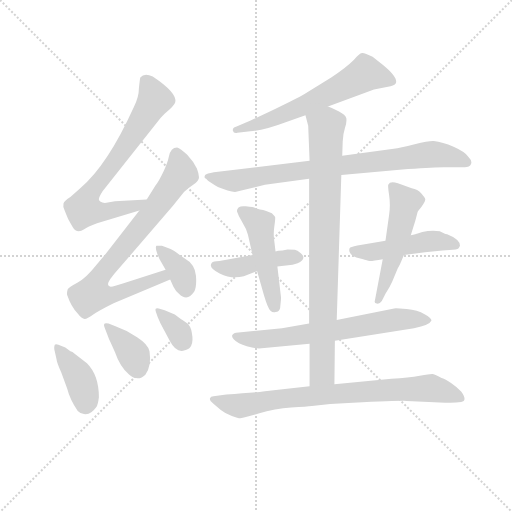
t = 0.00 s
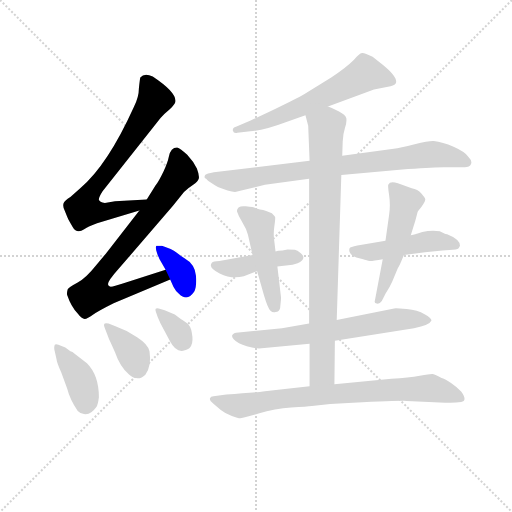
t = 2.17 s
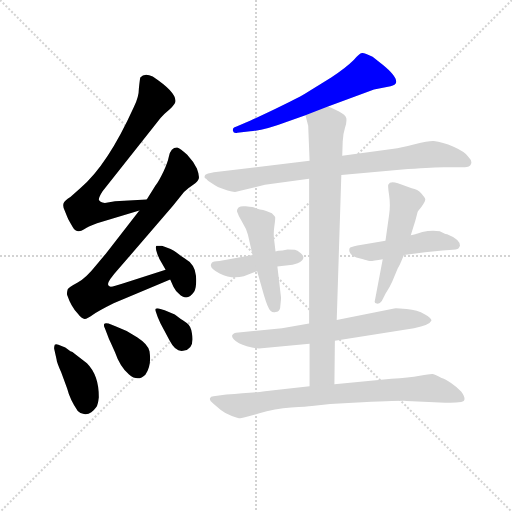
t = 4.34 s
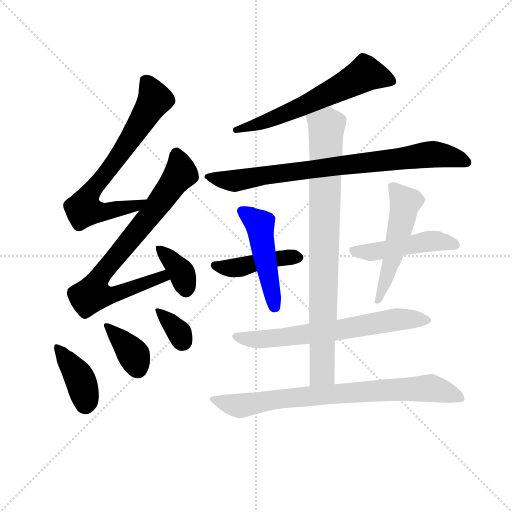
t = 6.50 s
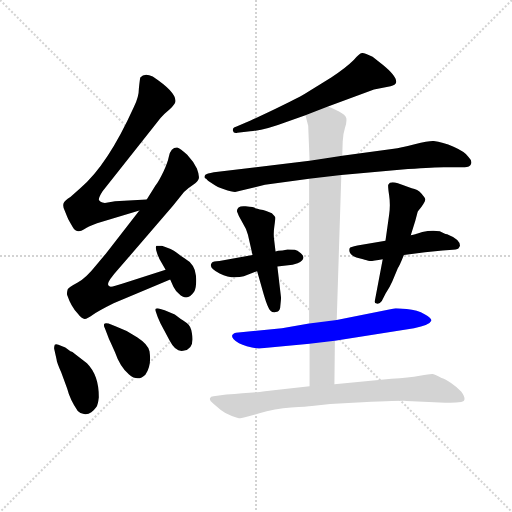
t = 8.67 s
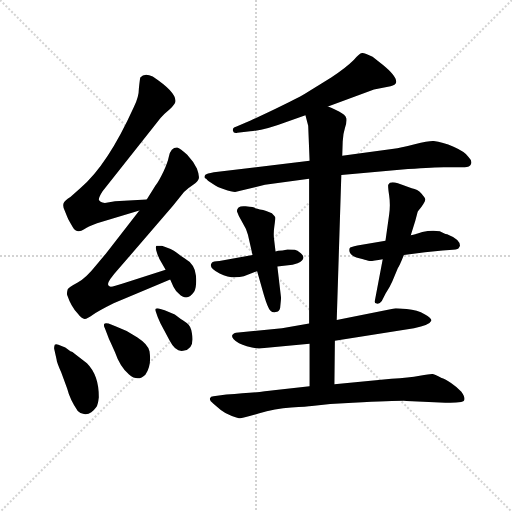
t = 10.84 s

The animated SVG that drew these frames (rendered in a browser with its animation timeline set to each time). Animation: 15 CSS @keyframes rules; one cycle of 10.84 s.

<svg version="1.1" viewBox="0 0 1024 1024" xmlns="http://www.w3.org/2000/svg">
  <g stroke="lightgray" stroke-dasharray="1,1" stroke-width="1" transform="scale(4, 4)">
    <line x1="0" y1="0" x2="256" y2="256"></line>
    <line x1="256" y1="0" x2="0" y2="256"></line>
    <line x1="128" y1="0" x2="128" y2="256"></line>
    <line x1="0" y1="128" x2="256" y2="128"></line>
  </g>
<g transform="scale(0.92, -0.92) translate(60, -900)">
   <style type="text/css">
    @keyframes keyframes0 {
      from {
       stroke: blue;
       stroke-dashoffset: 724;
       stroke-width: 128;
       }
       70% {
       animation-timing-function: step-end;
       stroke: blue;
       stroke-dashoffset: 0;
       stroke-width: 128;
       }
       to {
       stroke: black;
       stroke-width: 1024;
       }
       }
       #make-me-a-hanzi-animation-0 {
         animation: keyframes0 0.839193s both;
         animation-delay: 0.000000s;
         animation-timing-function: linear;
       }
    @keyframes keyframes1 {
      from {
       stroke: blue;
       stroke-dashoffset: 792;
       stroke-width: 128;
       }
       72% {
       animation-timing-function: step-end;
       stroke: blue;
       stroke-dashoffset: 0;
       stroke-width: 128;
       }
       to {
       stroke: black;
       stroke-width: 1024;
       }
       }
       #make-me-a-hanzi-animation-1 {
         animation: keyframes1 0.894531s both;
         animation-delay: 0.839193s;
         animation-timing-function: linear;
       }
    @keyframes keyframes2 {
      from {
       stroke: blue;
       stroke-dashoffset: 366;
       stroke-width: 128;
       }
       54% {
       animation-timing-function: step-end;
       stroke: blue;
       stroke-dashoffset: 0;
       stroke-width: 128;
       }
       to {
       stroke: black;
       stroke-width: 1024;
       }
       }
       #make-me-a-hanzi-animation-2 {
         animation: keyframes2 0.547852s both;
         animation-delay: 1.733724s;
         animation-timing-function: linear;
       }
    @keyframes keyframes3 {
      from {
       stroke: blue;
       stroke-dashoffset: 400;
       stroke-width: 128;
       }
       57% {
       animation-timing-function: step-end;
       stroke: blue;
       stroke-dashoffset: 0;
       stroke-width: 128;
       }
       to {
       stroke: black;
       stroke-width: 1024;
       }
       }
       #make-me-a-hanzi-animation-3 {
         animation: keyframes3 0.575521s both;
         animation-delay: 2.281576s;
         animation-timing-function: linear;
       }
    @keyframes keyframes4 {
      from {
       stroke: blue;
       stroke-dashoffset: 372;
       stroke-width: 128;
       }
       55% {
       animation-timing-function: step-end;
       stroke: blue;
       stroke-dashoffset: 0;
       stroke-width: 128;
       }
       to {
       stroke: black;
       stroke-width: 1024;
       }
       }
       #make-me-a-hanzi-animation-4 {
         animation: keyframes4 0.552734s both;
         animation-delay: 2.857096s;
         animation-timing-function: linear;
       }
    @keyframes keyframes5 {
      from {
       stroke: blue;
       stroke-dashoffset: 344;
       stroke-width: 128;
       }
       53% {
       animation-timing-function: step-end;
       stroke: blue;
       stroke-dashoffset: 0;
       stroke-width: 128;
       }
       to {
       stroke: black;
       stroke-width: 1024;
       }
       }
       #make-me-a-hanzi-animation-5 {
         animation: keyframes5 0.529948s both;
         animation-delay: 3.409831s;
         animation-timing-function: linear;
       }
    @keyframes keyframes6 {
      from {
       stroke: blue;
       stroke-dashoffset: 622;
       stroke-width: 128;
       }
       67% {
       animation-timing-function: step-end;
       stroke: blue;
       stroke-dashoffset: 0;
       stroke-width: 128;
       }
       to {
       stroke: black;
       stroke-width: 1024;
       }
       }
       #make-me-a-hanzi-animation-6 {
         animation: keyframes6 0.756185s both;
         animation-delay: 3.939779s;
         animation-timing-function: linear;
       }
    @keyframes keyframes7 {
      from {
       stroke: blue;
       stroke-dashoffset: 827;
       stroke-width: 128;
       }
       73% {
       animation-timing-function: step-end;
       stroke: blue;
       stroke-dashoffset: 0;
       stroke-width: 128;
       }
       to {
       stroke: black;
       stroke-width: 1024;
       }
       }
       #make-me-a-hanzi-animation-7 {
         animation: keyframes7 0.923014s both;
         animation-delay: 4.695964s;
         animation-timing-function: linear;
       }
    @keyframes keyframes8 {
      from {
       stroke: blue;
       stroke-dashoffset: 440;
       stroke-width: 128;
       }
       59% {
       animation-timing-function: step-end;
       stroke: blue;
       stroke-dashoffset: 0;
       stroke-width: 128;
       }
       to {
       stroke: black;
       stroke-width: 1024;
       }
       }
       #make-me-a-hanzi-animation-8 {
         animation: keyframes8 0.608073s both;
         animation-delay: 5.618978s;
         animation-timing-function: linear;
       }
    @keyframes keyframes9 {
      from {
       stroke: blue;
       stroke-dashoffset: 483;
       stroke-width: 128;
       }
       61% {
       animation-timing-function: step-end;
       stroke: blue;
       stroke-dashoffset: 0;
       stroke-width: 128;
       }
       to {
       stroke: black;
       stroke-width: 1024;
       }
       }
       #make-me-a-hanzi-animation-9 {
         animation: keyframes9 0.643066s both;
         animation-delay: 6.227051s;
         animation-timing-function: linear;
       }
    @keyframes keyframes10 {
      from {
       stroke: blue;
       stroke-dashoffset: 483;
       stroke-width: 128;
       }
       61% {
       animation-timing-function: step-end;
       stroke: blue;
       stroke-dashoffset: 0;
       stroke-width: 128;
       }
       to {
       stroke: black;
       stroke-width: 1024;
       }
       }
       #make-me-a-hanzi-animation-10 {
         animation: keyframes10 0.643066s both;
         animation-delay: 6.870117s;
         animation-timing-function: linear;
       }
    @keyframes keyframes11 {
      from {
       stroke: blue;
       stroke-dashoffset: 523;
       stroke-width: 128;
       }
       63% {
       animation-timing-function: step-end;
       stroke: blue;
       stroke-dashoffset: 0;
       stroke-width: 128;
       }
       to {
       stroke: black;
       stroke-width: 1024;
       }
       }
       #make-me-a-hanzi-animation-11 {
         animation: keyframes11 0.675618s both;
         animation-delay: 7.513184s;
         animation-timing-function: linear;
       }
    @keyframes keyframes12 {
      from {
       stroke: blue;
       stroke-dashoffset: 674;
       stroke-width: 128;
       }
       69% {
       animation-timing-function: step-end;
       stroke: blue;
       stroke-dashoffset: 0;
       stroke-width: 128;
       }
       to {
       stroke: black;
       stroke-width: 1024;
       }
       }
       #make-me-a-hanzi-animation-12 {
         animation: keyframes12 0.798503s both;
         animation-delay: 8.188802s;
         animation-timing-function: linear;
       }
    @keyframes keyframes13 {
      from {
       stroke: blue;
       stroke-dashoffset: 864;
       stroke-width: 128;
       }
       74% {
       animation-timing-function: step-end;
       stroke: blue;
       stroke-dashoffset: 0;
       stroke-width: 128;
       }
       to {
       stroke: black;
       stroke-width: 1024;
       }
       }
       #make-me-a-hanzi-animation-13 {
         animation: keyframes13 0.953125s both;
         animation-delay: 8.987305s;
         animation-timing-function: linear;
       }
    @keyframes keyframes14 {
      from {
       stroke: blue;
       stroke-dashoffset: 797;
       stroke-width: 128;
       }
       72% {
       animation-timing-function: step-end;
       stroke: blue;
       stroke-dashoffset: 0;
       stroke-width: 128;
       }
       to {
       stroke: black;
       stroke-width: 1024;
       }
       }
       #make-me-a-hanzi-animation-14 {
         animation: keyframes14 0.898600s both;
         animation-delay: 9.940430s;
         animation-timing-function: linear;
       }
</style>
<path d="M 259.0 466.5 L 190.0 462.5 L 168.0 458.5 Q 156.0 460.5 155.0 465.5 Q 154.0 470.5 163.0 484.5 L 289.0 643.5 Q 298.0 653.5 309.0 662.5 Q 319.0 671.5 321.0 677.5 Q 326.0 697.5 272.0 733.5 Q 254.0 742.5 245.0 731.5 Q 244.0 727.5 242.0 708.5 Q 242.0 688.5 231.0 667.5 Q 174.0 541.5 115.0 491.5 L 93.0 471.5 Q 80.0 463.5 78.0 457.5 Q 76.0 450.5 81.0 441.5 Q 85.0 431.5 87.0 426.5 Q 89.0 421.5 98.0 406.5 Q 107.0 390.5 123.0 401.5 Q 130.0 406.5 151.0 414.5 L 243.0 442.5 C 272.0 451.5 289.0 468.5 259.0 466.5 Z" fill="lightgray"></path> 
<path d="M 243.0 442.5 L 170.0 348.5 L 149.0 323.5 Q 126.0 294.5 108.0 285.5 Q 89.0 275.5 87.0 270.5 Q 85.0 262.5 86.0 258.5 Q 95.0 232.5 108.0 219.5 Q 118.0 206.5 124.0 206.5 Q 130.0 206.5 142.0 215.5 Q 153.0 223.5 187.0 240.5 L 310.0 292.5 C 338.0 304.5 329.0 322.5 300.0 313.5 L 207.0 283.5 Q 181.0 274.5 178.0 277.5 Q 175.0 279.5 175.0 281.5 Q 173.0 287.5 197.0 314.5 L 316.0 452.5 L 340.0 482.5 Q 349.0 491.5 360.0 498.5 Q 370.0 505.5 372.0 511.5 Q 374.0 517.5 368.0 533.5 Q 361.0 548.5 347.0 563.5 Q 332.0 577.5 325.0 579.5 Q 311.0 579.5 307.0 559.5 Q 305.0 548.5 296.0 528.5 Q 286.0 507.5 278.0 496.5 L 259.0 466.5 L 243.0 442.5 Z" fill="lightgray"></path> 
<path d="M 310.0 292.5 L 317.0 276.5 Q 322.0 266.5 329.0 261.5 Q 347.0 243.5 362.0 265.5 Q 368.0 275.5 366.0 300.5 Q 364.0 325.5 341.0 338.5 Q 333.0 343.5 323.5 351.0 Q 314.0 358.5 292.0 365.5 Q 283.0 366.5 280.0 365.5 Q 277.0 362.5 281.5 349.5 Q 286.0 336.5 291.0 329.5 L 300.0 313.5 L 310.0 292.5 Z" fill="lightgray"></path> 
<path d="M 82.0 144.5 L 67.0 150.5 Q 61.0 152.5 59.0 150.5 Q 57.0 144.5 58.0 140.5 L 63.0 118.5 Q 63.0 113.5 73.0 90.5 L 86.0 55.5 Q 92.0 31.5 109.0 6.5 Q 114.0 1.5 122.5 0.0 Q 131.0 -1.5 138.5 4.0 Q 146.0 9.5 149.5 15.0 Q 153.0 20.5 155.0 36.5 Q 155.0 84.5 129.0 110.5 L 103.0 130.5 Q 97.0 136.5 93.0 136.5 L 82.0 144.5 Z" fill="lightgray"></path> 
<path d="M 173.0 173.5 Q 176.0 164.5 181.0 154.5 L 190.0 134.5 Q 201.0 102.5 220.5 86.0 Q 240.0 69.5 256.0 85.5 Q 270.0 104.5 265.0 136.5 Q 262.0 151.5 238.0 167.0 Q 214.0 182.5 191.0 190.5 L 176.0 196.5 Q 168.0 198.5 166.5 195.5 Q 165.0 192.5 168.0 186.5 L 173.0 173.5 Z" fill="lightgray"></path> 
<path d="M 283.0 210.5 L 289.0 196.5 L 309.0 159.5 Q 322.0 134.5 338.0 137.5 Q 364.0 140.5 357.0 176.5 Q 355.0 191.5 346.0 198.0 Q 337.0 204.5 333.0 206.5 L 320.0 216.5 L 298.0 225.5 L 285.0 229.5 Q 280.0 230.5 278.5 229.0 Q 277.0 227.5 279.0 221.5 L 283.0 210.5 Z" fill="lightgray"></path> 
<path d="M 653.0 668.5 L 753.0 705.5 L 789.0 712.5 Q 800.0 714.5 801.0 720.5 Q 804.0 733.5 772.0 759.5 L 750.0 776.5 Q 733.0 785.5 727.0 785.0 Q 721.0 784.5 709.0 769.5 Q 692.0 752.5 660.0 731.5 L 602.0 695.5 Q 585.0 685.5 538.0 663.0 Q 491.0 640.5 481.0 636.5 L 453.0 624.5 Q 446.0 623.5 446.0 616.5 Q 448.0 609.5 456.0 611.5 L 484.0 614.5 Q 516.0 617.5 561.0 634.5 L 604.0 649.5 L 653.0 668.5 Z" fill="lightgray"></path> 
<path d="M 613.0 550.5 L 405.0 525.5 Q 389.0 522.5 386.5 520.0 Q 384.0 517.5 385.0 513.5 L 386.0 512.5 Q 390.0 510.5 390.0 509.5 L 393.0 506.5 L 408.0 496.5 Q 410.0 494.5 427.0 488.5 Q 444.0 482.5 451.0 482.5 L 516.0 498.5 L 612.0 511.5 L 682.0 519.5 L 827.0 532.5 Q 886.0 536.5 905.0 536.5 L 950.0 536.5 Q 961.0 536.5 964.0 543.5 Q 967.0 550.5 958.0 559.5 Q 950.0 570.5 926.0 581.0 Q 902.0 591.5 883.0 593.5 Q 874.0 594.5 841.5 586.5 Q 809.0 578.5 796.0 576.5 L 684.0 561.5 L 613.0 550.5 Z" fill="lightgray"></path> 
<path d="M 554.0 355.5 Q 543.0 355.5 539.0 353.5 L 489.0 345.5 L 417.0 332.5 Q 403.0 331.5 401.0 329.5 Q 391.0 318.5 417.5 305.5 Q 444.0 292.5 470.0 299.5 L 499.0 310.5 L 543.0 320.5 L 576.0 324.5 L 587.0 327.5 Q 608.0 337.5 594.0 349.5 Q 586.0 356.5 581.0 357.0 Q 576.0 357.5 565.0 357.5 L 554.0 355.5 Z" fill="lightgray"></path> 
<path d="M 539.0 353.5 L 536.0 378.5 Q 534.0 391.5 536.5 408.5 Q 539.0 425.5 538.0 428.0 Q 537.0 430.5 531.0 436.5 Q 527.0 438.5 512.0 443.5 Q 496.0 446.5 494.5 448.0 Q 493.0 449.5 474.0 451.5 Q 455.0 453.5 455.0 440.5 Q 458.0 430.5 467.0 416.5 Q 476.0 402.5 479.0 389.5 L 489.0 345.5 L 499.0 310.5 L 514.0 257.5 Q 522.0 230.5 527.5 225.0 Q 533.0 219.5 539.0 221.5 Q 547.0 222.5 549.0 230.5 Q 551.0 249.5 551.0 252.5 L 543.0 320.5 L 539.0 353.5 Z" fill="lightgray"></path> 
<path d="M 778.0 376.5 L 717.0 366.5 Q 701.0 363.5 700.0 360.5 Q 695.0 345.5 721.0 338.5 Q 735.0 334.5 740.5 333.0 Q 746.0 331.5 772.0 336.5 L 818.0 345.5 L 864.0 351.5 L 902.0 355.5 L 917.0 356.5 Q 934.0 357.5 936.5 360.0 Q 939.0 362.5 940.0 365.5 Q 940.0 379.5 912.0 390.5 Q 908.0 391.5 906.0 392.5 L 896.0 397.5 Q 877.0 400.5 858.0 395.5 L 848.0 392.5 Q 845.0 391.5 833.0 388.5 L 778.0 376.5 Z" fill="lightgray"></path> 
<path d="M 833.0 388.5 L 843.0 420.5 L 848.0 439.5 Q 848.0 440.5 849.5 442.0 Q 851.0 443.5 853.0 446.0 Q 855.0 448.5 860.0 456.0 Q 865.0 463.5 864.5 467.0 Q 864.0 470.5 856.0 479.5 Q 848.0 488.5 835.0 490.5 L 805.0 501.5 Q 788.0 507.5 784.0 498.5 Q 783.0 495.5 786.0 475.0 Q 789.0 454.5 786.0 433.5 L 778.0 376.5 L 772.0 336.5 L 755.0 246.5 Q 753.0 241.5 759.0 240.0 Q 765.0 238.5 770.0 245.5 L 778.0 261.5 Q 788.0 276.5 793.0 288.5 L 805.0 317.5 Q 808.0 320.5 818.0 345.5 L 833.0 388.5 Z" fill="lightgray"></path> 
<path d="M 612.0 196.5 L 553.0 186.5 L 453.0 176.5 Q 439.0 172.5 448.0 162.5 Q 457.0 152.5 476.5 147.5 Q 496.0 142.5 503.0 142.5 L 613.0 152.5 L 668.0 159.5 L 840.0 186.5 Q 874.0 193.5 878.0 203.5 Q 878.0 208.5 863.0 217.0 Q 848.0 225.5 824.0 228.0 Q 800.0 230.5 797.0 229.5 L 672.0 204.5 L 612.0 196.5 Z" fill="lightgray"></path> 
<path d="M 612.0 511.5 L 612.0 196.5 L 613.0 152.5 L 613.0 60.5 C 613.0 30.5 667.0 34.5 667.0 64.5 L 668.0 159.5 L 672.0 204.5 L 682.0 519.5 L 684.0 561.5 L 685.0 592.5 Q 686.0 610.5 690.0 622.5 Q 694.0 633.5 693.0 642.5 Q 691.0 650.5 677.0 657.5 L 667.0 662.5 Q 660.0 666.5 653.0 668.5 C 626.0 680.5 596.0 678.5 604.0 649.5 L 610.0 626.5 L 613.0 550.5 L 612.0 511.5 Z" fill="lightgray"></path> 
<path d="M 613.0 60.5 L 535.0 51.5 Q 500.0 46.5 432.0 42.5 L 404.0 38.5 Q 398.0 38.5 396.5 34.0 Q 395.0 29.5 404.0 22.5 L 420.0 8.5 Q 430.0 0.5 444.0 -4.5 Q 458.0 -9.5 462.0 -9.5 Q 466.0 -9.5 502.0 1.0 Q 538.0 11.5 573.0 14.0 Q 608.0 16.5 618.0 17.5 L 658.0 21.5 L 707.0 24.5 Q 813.0 29.5 824.0 28.5 L 908.0 24.5 Q 928.0 23.5 942.5 26.0 Q 957.0 28.5 943.0 48.5 Q 935.0 57.5 920.5 67.5 Q 906.0 77.5 900.0 78.5 Q 884.0 86.5 880.0 87.0 Q 876.0 87.5 852.5 83.0 Q 829.0 78.5 791.0 76.5 L 667.0 64.5 L 613.0 60.5 Z" fill="lightgray"></path> 
      <clipPath id="make-me-a-hanzi-clip-0">
      <path d="M 259.0 466.5 L 190.0 462.5 L 168.0 458.5 Q 156.0 460.5 155.0 465.5 Q 154.0 470.5 163.0 484.5 L 289.0 643.5 Q 298.0 653.5 309.0 662.5 Q 319.0 671.5 321.0 677.5 Q 326.0 697.5 272.0 733.5 Q 254.0 742.5 245.0 731.5 Q 244.0 727.5 242.0 708.5 Q 242.0 688.5 231.0 667.5 Q 174.0 541.5 115.0 491.5 L 93.0 471.5 Q 80.0 463.5 78.0 457.5 Q 76.0 450.5 81.0 441.5 Q 85.0 431.5 87.0 426.5 Q 89.0 421.5 98.0 406.5 Q 107.0 390.5 123.0 401.5 Q 130.0 406.5 151.0 414.5 L 243.0 442.5 C 272.0 451.5 289.0 468.5 259.0 466.5 Z" fill="lightgray"></path>
      </clipPath>
      <path clip-path="url(#make-me-a-hanzi-clip-0)" d="M 255.0 725.5 L 277.0 683.5 L 210.0 576.5 L 134.0 478.5 L 122.0 444.5 L 165.0 438.5 L 233.0 451.5 L 252.0 462.5 " fill="none" id="make-me-a-hanzi-animation-0" stroke-dasharray="596 1192" stroke-linecap="round"></path>

      <clipPath id="make-me-a-hanzi-clip-1">
      <path d="M 243.0 442.5 L 170.0 348.5 L 149.0 323.5 Q 126.0 294.5 108.0 285.5 Q 89.0 275.5 87.0 270.5 Q 85.0 262.5 86.0 258.5 Q 95.0 232.5 108.0 219.5 Q 118.0 206.5 124.0 206.5 Q 130.0 206.5 142.0 215.5 Q 153.0 223.5 187.0 240.5 L 310.0 292.5 C 338.0 304.5 329.0 322.5 300.0 313.5 L 207.0 283.5 Q 181.0 274.5 178.0 277.5 Q 175.0 279.5 175.0 281.5 Q 173.0 287.5 197.0 314.5 L 316.0 452.5 L 340.0 482.5 Q 349.0 491.5 360.0 498.5 Q 370.0 505.5 372.0 511.5 Q 374.0 517.5 368.0 533.5 Q 361.0 548.5 347.0 563.5 Q 332.0 577.5 325.0 579.5 Q 311.0 579.5 307.0 559.5 Q 305.0 548.5 296.0 528.5 Q 286.0 507.5 278.0 496.5 L 259.0 466.5 L 243.0 442.5 Z" fill="lightgray"></path>
      </clipPath>
      <path clip-path="url(#make-me-a-hanzi-clip-1)" d="M 324.0 566.5 L 330.0 520.5 L 263.0 427.5 L 160.0 303.5 L 142.0 260.5 L 187.0 258.5 L 293.0 298.5 L 301.0 294.5 " fill="none" id="make-me-a-hanzi-animation-1" stroke-dasharray="664 1328" stroke-linecap="round"></path>

      <clipPath id="make-me-a-hanzi-clip-2">
      <path d="M 310.0 292.5 L 317.0 276.5 Q 322.0 266.5 329.0 261.5 Q 347.0 243.5 362.0 265.5 Q 368.0 275.5 366.0 300.5 Q 364.0 325.5 341.0 338.5 Q 333.0 343.5 323.5 351.0 Q 314.0 358.5 292.0 365.5 Q 283.0 366.5 280.0 365.5 Q 277.0 362.5 281.5 349.5 Q 286.0 336.5 291.0 329.5 L 300.0 313.5 L 310.0 292.5 Z" fill="lightgray"></path>
      </clipPath>
      <path clip-path="url(#make-me-a-hanzi-clip-2)" d="M 286.0 361.5 L 335.0 306.5 L 344.0 271.5 " fill="none" id="make-me-a-hanzi-animation-2" stroke-dasharray="238 476" stroke-linecap="round"></path>

      <clipPath id="make-me-a-hanzi-clip-3">
      <path d="M 82.0 144.5 L 67.0 150.5 Q 61.0 152.5 59.0 150.5 Q 57.0 144.5 58.0 140.5 L 63.0 118.5 Q 63.0 113.5 73.0 90.5 L 86.0 55.5 Q 92.0 31.5 109.0 6.5 Q 114.0 1.5 122.5 0.0 Q 131.0 -1.5 138.5 4.0 Q 146.0 9.5 149.5 15.0 Q 153.0 20.5 155.0 36.5 Q 155.0 84.5 129.0 110.5 L 103.0 130.5 Q 97.0 136.5 93.0 136.5 L 82.0 144.5 Z" fill="lightgray"></path>
      </clipPath>
      <path clip-path="url(#make-me-a-hanzi-clip-3)" d="M 63.0 145.5 L 114.0 76.5 L 126.0 19.5 " fill="none" id="make-me-a-hanzi-animation-3" stroke-dasharray="272 544" stroke-linecap="round"></path>

      <clipPath id="make-me-a-hanzi-clip-4">
      <path d="M 173.0 173.5 Q 176.0 164.5 181.0 154.5 L 190.0 134.5 Q 201.0 102.5 220.5 86.0 Q 240.0 69.5 256.0 85.5 Q 270.0 104.5 265.0 136.5 Q 262.0 151.5 238.0 167.0 Q 214.0 182.5 191.0 190.5 L 176.0 196.5 Q 168.0 198.5 166.5 195.5 Q 165.0 192.5 168.0 186.5 L 173.0 173.5 Z" fill="lightgray"></path>
      </clipPath>
      <path clip-path="url(#make-me-a-hanzi-clip-4)" d="M 172.0 191.5 L 230.0 129.5 L 239.0 99.5 " fill="none" id="make-me-a-hanzi-animation-4" stroke-dasharray="244 488" stroke-linecap="round"></path>

      <clipPath id="make-me-a-hanzi-clip-5">
      <path d="M 283.0 210.5 L 289.0 196.5 L 309.0 159.5 Q 322.0 134.5 338.0 137.5 Q 364.0 140.5 357.0 176.5 Q 355.0 191.5 346.0 198.0 Q 337.0 204.5 333.0 206.5 L 320.0 216.5 L 298.0 225.5 L 285.0 229.5 Q 280.0 230.5 278.5 229.0 Q 277.0 227.5 279.0 221.5 L 283.0 210.5 Z" fill="lightgray"></path>
      </clipPath>
      <path clip-path="url(#make-me-a-hanzi-clip-5)" d="M 282.0 225.5 L 326.0 181.5 L 337.0 158.5 " fill="none" id="make-me-a-hanzi-animation-5" stroke-dasharray="216 432" stroke-linecap="round"></path>

      <clipPath id="make-me-a-hanzi-clip-6">
      <path d="M 653.0 668.5 L 753.0 705.5 L 789.0 712.5 Q 800.0 714.5 801.0 720.5 Q 804.0 733.5 772.0 759.5 L 750.0 776.5 Q 733.0 785.5 727.0 785.0 Q 721.0 784.5 709.0 769.5 Q 692.0 752.5 660.0 731.5 L 602.0 695.5 Q 585.0 685.5 538.0 663.0 Q 491.0 640.5 481.0 636.5 L 453.0 624.5 Q 446.0 623.5 446.0 616.5 Q 448.0 609.5 456.0 611.5 L 484.0 614.5 Q 516.0 617.5 561.0 634.5 L 604.0 649.5 L 653.0 668.5 Z" fill="lightgray"></path>
      </clipPath>
      <path clip-path="url(#make-me-a-hanzi-clip-6)" d="M 791.0 723.5 L 734.0 739.5 L 547.0 646.5 L 453.0 617.5 " fill="none" id="make-me-a-hanzi-animation-6" stroke-dasharray="494 988" stroke-linecap="round"></path>

      <clipPath id="make-me-a-hanzi-clip-7">
      <path d="M 613.0 550.5 L 405.0 525.5 Q 389.0 522.5 386.5 520.0 Q 384.0 517.5 385.0 513.5 L 386.0 512.5 Q 390.0 510.5 390.0 509.5 L 393.0 506.5 L 408.0 496.5 Q 410.0 494.5 427.0 488.5 Q 444.0 482.5 451.0 482.5 L 516.0 498.5 L 612.0 511.5 L 682.0 519.5 L 827.0 532.5 Q 886.0 536.5 905.0 536.5 L 950.0 536.5 Q 961.0 536.5 964.0 543.5 Q 967.0 550.5 958.0 559.5 Q 950.0 570.5 926.0 581.0 Q 902.0 591.5 883.0 593.5 Q 874.0 594.5 841.5 586.5 Q 809.0 578.5 796.0 576.5 L 684.0 561.5 L 613.0 550.5 Z" fill="lightgray"></path>
      </clipPath>
      <path clip-path="url(#make-me-a-hanzi-clip-7)" d="M 389.0 516.5 L 450.0 506.5 L 880.0 564.5 L 924.0 558.5 L 953.0 547.5 " fill="none" id="make-me-a-hanzi-animation-7" stroke-dasharray="699 1398" stroke-linecap="round"></path>

      <clipPath id="make-me-a-hanzi-clip-8">
      <path d="M 554.0 355.5 Q 543.0 355.5 539.0 353.5 L 489.0 345.5 L 417.0 332.5 Q 403.0 331.5 401.0 329.5 Q 391.0 318.5 417.5 305.5 Q 444.0 292.5 470.0 299.5 L 499.0 310.5 L 543.0 320.5 L 576.0 324.5 L 587.0 327.5 Q 608.0 337.5 594.0 349.5 Q 586.0 356.5 581.0 357.0 Q 576.0 357.5 565.0 357.5 L 554.0 355.5 Z" fill="lightgray"></path>
      </clipPath>
      <path clip-path="url(#make-me-a-hanzi-clip-8)" d="M 406.0 323.5 L 451.0 317.5 L 523.0 334.5 L 587.0 339.5 " fill="none" id="make-me-a-hanzi-animation-8" stroke-dasharray="312 624" stroke-linecap="round"></path>

      <clipPath id="make-me-a-hanzi-clip-9">
      <path d="M 539.0 353.5 L 536.0 378.5 Q 534.0 391.5 536.5 408.5 Q 539.0 425.5 538.0 428.0 Q 537.0 430.5 531.0 436.5 Q 527.0 438.5 512.0 443.5 Q 496.0 446.5 494.5 448.0 Q 493.0 449.5 474.0 451.5 Q 455.0 453.5 455.0 440.5 Q 458.0 430.5 467.0 416.5 Q 476.0 402.5 479.0 389.5 L 489.0 345.5 L 499.0 310.5 L 514.0 257.5 Q 522.0 230.5 527.5 225.0 Q 533.0 219.5 539.0 221.5 Q 547.0 222.5 549.0 230.5 Q 551.0 249.5 551.0 252.5 L 543.0 320.5 L 539.0 353.5 Z" fill="lightgray"></path>
      </clipPath>
      <path clip-path="url(#make-me-a-hanzi-clip-9)" d="M 468.0 439.5 L 505.0 412.5 L 537.0 234.5 " fill="none" id="make-me-a-hanzi-animation-9" stroke-dasharray="355 710" stroke-linecap="round"></path>

      <clipPath id="make-me-a-hanzi-clip-10">
      <path d="M 778.0 376.5 L 717.0 366.5 Q 701.0 363.5 700.0 360.5 Q 695.0 345.5 721.0 338.5 Q 735.0 334.5 740.5 333.0 Q 746.0 331.5 772.0 336.5 L 818.0 345.5 L 864.0 351.5 L 902.0 355.5 L 917.0 356.5 Q 934.0 357.5 936.5 360.0 Q 939.0 362.5 940.0 365.5 Q 940.0 379.5 912.0 390.5 Q 908.0 391.5 906.0 392.5 L 896.0 397.5 Q 877.0 400.5 858.0 395.5 L 848.0 392.5 Q 845.0 391.5 833.0 388.5 L 778.0 376.5 Z" fill="lightgray"></path>
      </clipPath>
      <path clip-path="url(#make-me-a-hanzi-clip-10)" d="M 707.0 355.5 L 746.0 351.5 L 888.0 376.5 L 931.0 367.5 " fill="none" id="make-me-a-hanzi-animation-10" stroke-dasharray="355 710" stroke-linecap="round"></path>

      <clipPath id="make-me-a-hanzi-clip-11">
      <path d="M 833.0 388.5 L 843.0 420.5 L 848.0 439.5 Q 848.0 440.5 849.5 442.0 Q 851.0 443.5 853.0 446.0 Q 855.0 448.5 860.0 456.0 Q 865.0 463.5 864.5 467.0 Q 864.0 470.5 856.0 479.5 Q 848.0 488.5 835.0 490.5 L 805.0 501.5 Q 788.0 507.5 784.0 498.5 Q 783.0 495.5 786.0 475.0 Q 789.0 454.5 786.0 433.5 L 778.0 376.5 L 772.0 336.5 L 755.0 246.5 Q 753.0 241.5 759.0 240.0 Q 765.0 238.5 770.0 245.5 L 778.0 261.5 Q 788.0 276.5 793.0 288.5 L 805.0 317.5 Q 808.0 320.5 818.0 345.5 L 833.0 388.5 Z" fill="lightgray"></path>
      </clipPath>
      <path clip-path="url(#make-me-a-hanzi-clip-11)" d="M 792.0 494.5 L 821.0 459.5 L 796.0 343.5 L 763.0 246.5 " fill="none" id="make-me-a-hanzi-animation-11" stroke-dasharray="395 790" stroke-linecap="round"></path>

      <clipPath id="make-me-a-hanzi-clip-12">
      <path d="M 612.0 196.5 L 553.0 186.5 L 453.0 176.5 Q 439.0 172.5 448.0 162.5 Q 457.0 152.5 476.5 147.5 Q 496.0 142.5 503.0 142.5 L 613.0 152.5 L 668.0 159.5 L 840.0 186.5 Q 874.0 193.5 878.0 203.5 Q 878.0 208.5 863.0 217.0 Q 848.0 225.5 824.0 228.0 Q 800.0 230.5 797.0 229.5 L 672.0 204.5 L 612.0 196.5 Z" fill="lightgray"></path>
      </clipPath>
      <path clip-path="url(#make-me-a-hanzi-clip-12)" d="M 458.0 166.5 L 509.0 161.5 L 673.0 181.5 L 801.0 205.5 L 872.0 203.5 " fill="none" id="make-me-a-hanzi-animation-12" stroke-dasharray="546 1092" stroke-linecap="round"></path>

      <clipPath id="make-me-a-hanzi-clip-13">
      <path d="M 612.0 511.5 L 612.0 196.5 L 613.0 152.5 L 613.0 60.5 C 613.0 30.5 667.0 34.5 667.0 64.5 L 668.0 159.5 L 672.0 204.5 L 682.0 519.5 L 684.0 561.5 L 685.0 592.5 Q 686.0 610.5 690.0 622.5 Q 694.0 633.5 693.0 642.5 Q 691.0 650.5 677.0 657.5 L 667.0 662.5 Q 660.0 666.5 653.0 668.5 C 626.0 680.5 596.0 678.5 604.0 649.5 L 610.0 626.5 L 613.0 550.5 L 612.0 511.5 Z" fill="lightgray"></path>
      </clipPath>
      <path clip-path="url(#make-me-a-hanzi-clip-13)" d="M 613.0 645.5 L 650.0 624.5 L 641.0 90.5 L 619.0 68.5 " fill="none" id="make-me-a-hanzi-animation-13" stroke-dasharray="736 1472" stroke-linecap="round"></path>

      <clipPath id="make-me-a-hanzi-clip-14">
      <path d="M 613.0 60.5 L 535.0 51.5 Q 500.0 46.5 432.0 42.5 L 404.0 38.5 Q 398.0 38.5 396.5 34.0 Q 395.0 29.5 404.0 22.5 L 420.0 8.5 Q 430.0 0.5 444.0 -4.5 Q 458.0 -9.5 462.0 -9.5 Q 466.0 -9.5 502.0 1.0 Q 538.0 11.5 573.0 14.0 Q 608.0 16.5 618.0 17.5 L 658.0 21.5 L 707.0 24.5 Q 813.0 29.5 824.0 28.5 L 908.0 24.5 Q 928.0 23.5 942.5 26.0 Q 957.0 28.5 943.0 48.5 Q 935.0 57.5 920.5 67.5 Q 906.0 77.5 900.0 78.5 Q 884.0 86.5 880.0 87.0 Q 876.0 87.5 852.5 83.0 Q 829.0 78.5 791.0 76.5 L 667.0 64.5 L 613.0 60.5 Z" fill="lightgray"></path>
      </clipPath>
      <path clip-path="url(#make-me-a-hanzi-clip-14)" d="M 404.0 30.5 L 468.0 18.5 L 592.0 37.5 L 867.0 56.5 L 939.0 37.5 " fill="none" id="make-me-a-hanzi-animation-14" stroke-dasharray="669 1338" stroke-linecap="round"></path>

</g>
</svg>
